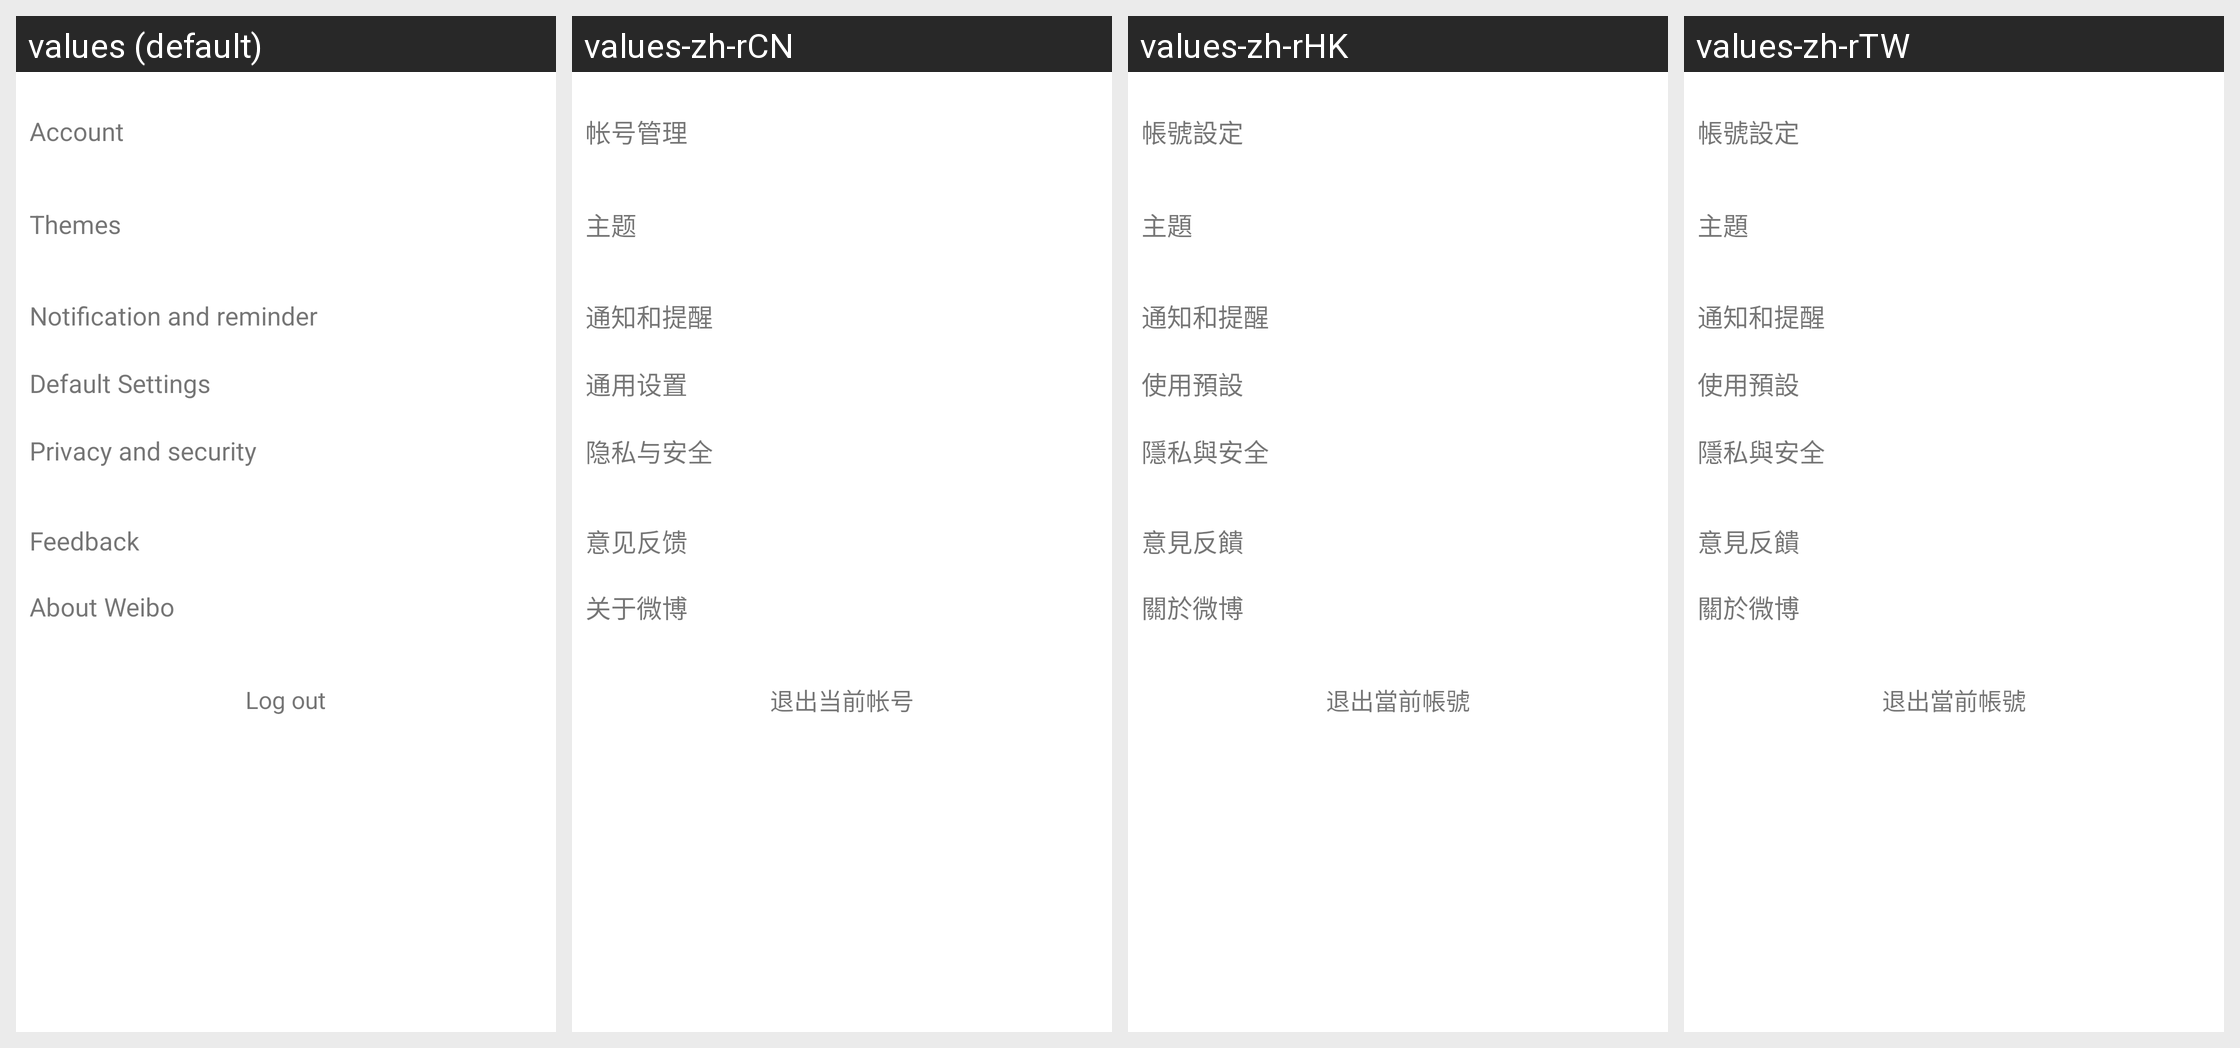

This grid shows one Android layout under several languages. Give, for every string resource on the screen, its name, the default text and each shown locale's text.
Android screen res/layout/moreitemactivity.xml rendered under 4 locales, left to right: values (default), values-zh-rCN, values-zh-rHK, values-zh-rTW. Device: Nexus 5 (rendered at 1080×1920; each locale shown at half size, 540×960, under a caption strip naming it); theme Theme.MaterialComponents.DayNight.NoActionBar.
Strings drawn on this screen, with the default value and each locale's value (text and hints the layout hard-codes, and strings that could not be matched under every locale, appear in the picture but are not listed):

weibo_account_manage
  values: Account
  values-zh-rCN: 帐号管理
  values-zh-rHK: 帳號設定
  values-zh-rTW: 帳號設定

skin_list
  values: Themes
  values-zh-rCN: 主题
  values-zh-rHK: 主題
  values-zh-rTW: 主題

pref_outter_setting_title
  values: Notification and reminder
  values-zh-rCN: 通知和提醒
  values-zh-rHK: 通知和提醒
  values-zh-rTW: 通知和提醒

setting_title_generic_setting
  values: Default Settings
  values-zh-rCN: 通用设置
  values-zh-rHK: 使用預設
  values-zh-rTW: 使用預設

privacy_and_safe
  values: Privacy and security
  values-zh-rCN: 隐私与安全
  values-zh-rHK: 隱私與安全
  values-zh-rTW: 隱私與安全

weibo_feedback
  values: Feedback
  values-zh-rCN: 意见反馈
  values-zh-rHK: 意見反饋
  values-zh-rTW: 意見反饋

menu_about
  values: About Weibo
  values-zh-rCN: 关于微博
  values-zh-rHK: 關於微博
  values-zh-rTW: 關於微博

exit_account
  values: Log out
  values-zh-rCN: 退出当前帐号
  values-zh-rHK: 退出當前帳號
  values-zh-rTW: 退出當前帳號
